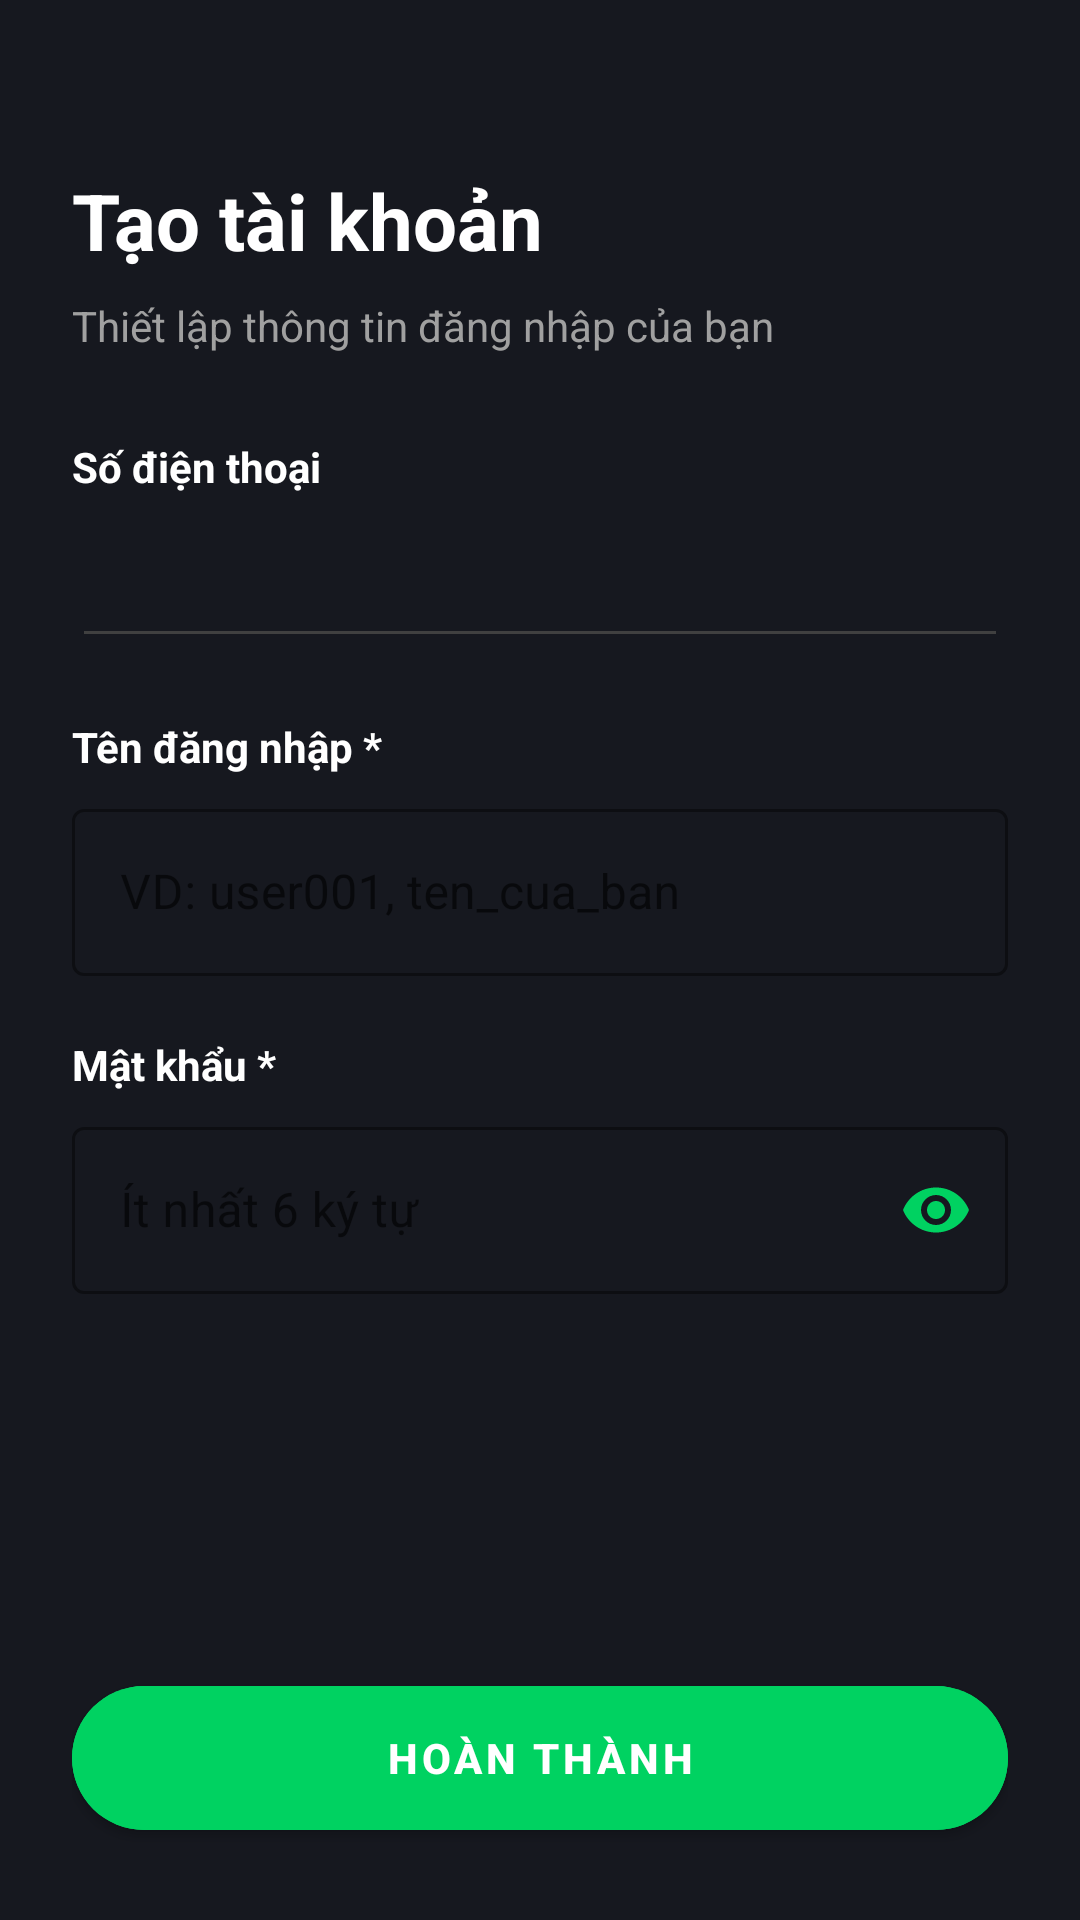

The Android layout XML behind this screen, and the referenced resources:
<!-- AndroidManifest.xml: application theme Theme.VoltApp -->
<!-- res/layout/activity_tao_mat_khau.xml -->
<?xml version="1.0" encoding="utf-8"?>
<LinearLayout xmlns:android="http://schemas.android.com/apk/res/android"
    xmlns:app="http://schemas.android.com/apk/res-auto"
    android:layout_width="match_parent"
    android:layout_height="match_parent"
    android:background="@color/DEN_NEN"
    android:orientation="vertical"
    android:padding="24dp">

    <TextView android:layout_width="wrap_content" android:layout_height="wrap_content"
        android:layout_marginTop="32dp" android:text="Tạo tài khoản"
        android:textColor="@color/white" android:textSize="26sp" android:textStyle="bold" />

    <TextView android:layout_width="wrap_content" android:layout_height="wrap_content"
        android:layout_marginTop="8dp" android:layout_marginBottom="28dp"
        android:text="Thiết lập thông tin đăng nhập của bạn"
        android:textColor="#A0A0A0" android:textSize="14sp" />

    
    <TextView android:layout_width="wrap_content" android:layout_height="wrap_content"
        android:layout_marginBottom="6dp"
        android:text="Số điện thoại" android:textColor="@color/white" android:textStyle="bold" />

    <EditText
        android:id="@+id/EDT_TEN_TAI_KHOAN"
        android:layout_width="match_parent"
        android:layout_height="wrap_content"
        android:layout_marginBottom="20dp"
        android:enabled="false"
        android:text=""
        android:textColor="#808080"
        android:backgroundTint="#404040"
        android:padding="12dp" />

    
    <TextView android:layout_width="wrap_content" android:layout_height="wrap_content"
        android:layout_marginBottom="6dp"
        android:text="Tên đăng nhập *" android:textColor="@color/white" android:textStyle="bold" />

    <com.google.android.material.textfield.TextInputLayout
        android:layout_width="match_parent"
        android:layout_height="wrap_content"
        android:layout_marginBottom="20dp"
        app:boxStrokeColor="@color/XANH_NEON"
        app:hintTextColor="@color/XANH_NEON"
        style="@style/Widget.MaterialComponents.TextInputLayout.OutlinedBox">
        <com.google.android.material.textfield.TextInputEditText
            android:id="@+id/EDT_USERNAME"
            android:layout_width="match_parent"
            android:layout_height="wrap_content"
            android:hint="VD: user001, ten_cua_ban"
            android:inputType="text"
            android:textColor="@color/white"
            android:textColorHint="#606060" />
    </com.google.android.material.textfield.TextInputLayout>

    
    <TextView android:layout_width="wrap_content" android:layout_height="wrap_content"
        android:layout_marginBottom="6dp"
        android:text="Mật khẩu *" android:textColor="@color/white" android:textStyle="bold" />

    <com.google.android.material.textfield.TextInputLayout
        android:layout_width="match_parent"
        android:layout_height="wrap_content"
        android:layout_marginBottom="8dp"
        app:boxStrokeColor="@color/XANH_NEON"
        app:hintTextColor="@color/XANH_NEON"
        app:passwordToggleEnabled="true"
        app:passwordToggleTint="@color/XANH_NEON"
        style="@style/Widget.MaterialComponents.TextInputLayout.OutlinedBox">
        <com.google.android.material.textfield.TextInputEditText
            android:id="@+id/EDT_MAT_KHAU"
            android:layout_width="match_parent"
            android:layout_height="wrap_content"
            android:hint="Ít nhất 6 ký tự"
            android:inputType="textPassword"
            android:textColor="@color/white"
            android:textColorHint="#606060" />
    </com.google.android.material.textfield.TextInputLayout>

    <View android:layout_width="0dp" android:layout_height="0dp" android:layout_weight="1" />

    <com.google.android.material.button.MaterialButton android:id="@+id/BTN_HOAN_THANH"
        android:layout_width="match_parent" android:layout_height="60dp"
        android:backgroundTint="@color/XANH_NEON" android:text="Hoàn thành"
        android:textColor="@color/white" android:textStyle="bold"
        app:cornerRadius="30dp" />

</LinearLayout>
<!-- resources referenced by this layout -->
<resources>
  <color name="DEN_NEN">#16181F</color>
  <color name="XANH_NEON">#00D261</color>
  <color name="white">#FFFFFFFF</color>
  <style name="Theme.VoltApp" parent="Theme.MaterialComponents.DayNight.NoActionBar">
          <item name="colorPrimary">@color/XANH_NEON</item>
          <item name="colorPrimaryVariant">@color/XANH_NEON</item>
          <item name="colorOnPrimary">@color/white</item>
          <item name="android:statusBarColor">@color/DEN_NEN</item>
      </style>
</resources>
